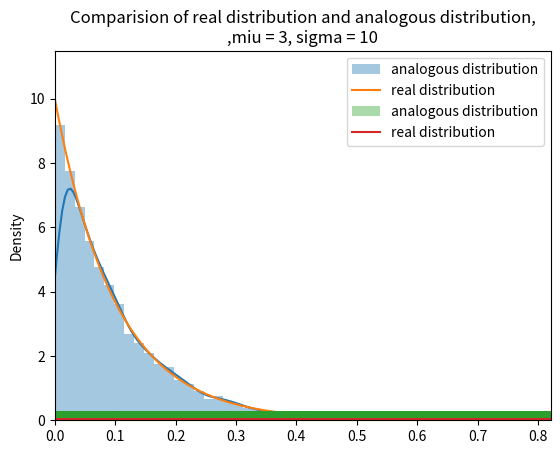

The matplotlib source for this figure:
import numpy as np
import matplotlib.pyplot as plt
import seaborn as sn

###############
# 第5题

lam = 10
N = 10000


def func(x):
    if x <= 0:
        return 0.0
    else:
        return lam * np.exp(-lam * x)


func = np.frompyfunc(func, 1, 1)

epsilon = np.random.uniform(size=N)
eat = -np.log(epsilon) / lam
sn.distplot(eat, rug=True, hist=True, label="analogous distribution")
max_value = np.max(eat)
plt.xlim(0.0, max_value)

x_real = np.linspace(0.0, max_value, N)
y_real = func(x_real)
plt.plot(x_real, y_real, label="real distribution")

plt.legend()
plt.title("Comparision of real distribution and analogous distribution,\n lamada = 10, N = 1e+4")




# plt.savefig("course_5.pdf")
plt.show()

##############
# 第11题
N = 100000
miu_set = 3
sigma_set = 10


def func_gauss(x, miu, sigma):
    return np.exp(-np.power(x - miu, 2) / 2 / np.power(sigma, 2)) / sigma / np.sqrt(np.pi * 2)


def func_std_gauss(x):
    return np.exp(-np.power(x, 2) / 2) / np.sqrt(2 * np.pi)


func_std_gauss = np.frompyfunc(func_std_gauss, 1, 1)
func_gauss = np.frompyfunc(func_gauss, 3, 1)


# func_std_gauss = L * h(x) * g(x)
def h_func(x):
    return np.exp(-x)


def g_func(x):
    return np.exp(-np.power(x - 1, 2))


# 抽样(先求标准正态分布抽样）
epsilon_1 = np.random.uniform(size=N)
epsilon_2 = np.random.uniform(size=N)
eat_1 = -np.log(epsilon_1)
eat_1 = eat_1[np.where(np.power(eat_1 - 1, 2) <= -2 * np.log(epsilon_2))]
# 正半轴映射到负半轴，取对称
eat_1 = np.append(eat_1, -eat_1)

N = len(eat_1)

# func_std_gauss -> func_gauss
eat_1 = eat_1 * sigma_set + miu_set

min_value = np.min(eat_1)
max_value = np.max(eat_1)

sn.distplot(eat_1, rug=True, label="analogous distribution")

x_real = np.linspace(min_value, max_value, N)
y_real = func_gauss(x_real, miu_set, sigma_set)
plt.plot(x_real, y_real, label="real distribution")

plt.legend()
plt.title("Comparision of real distribution and analogous distribution,\n,miu = 3, sigma = 10")
# plt.savefig('hw_02_11.pdf')
plt.show()
